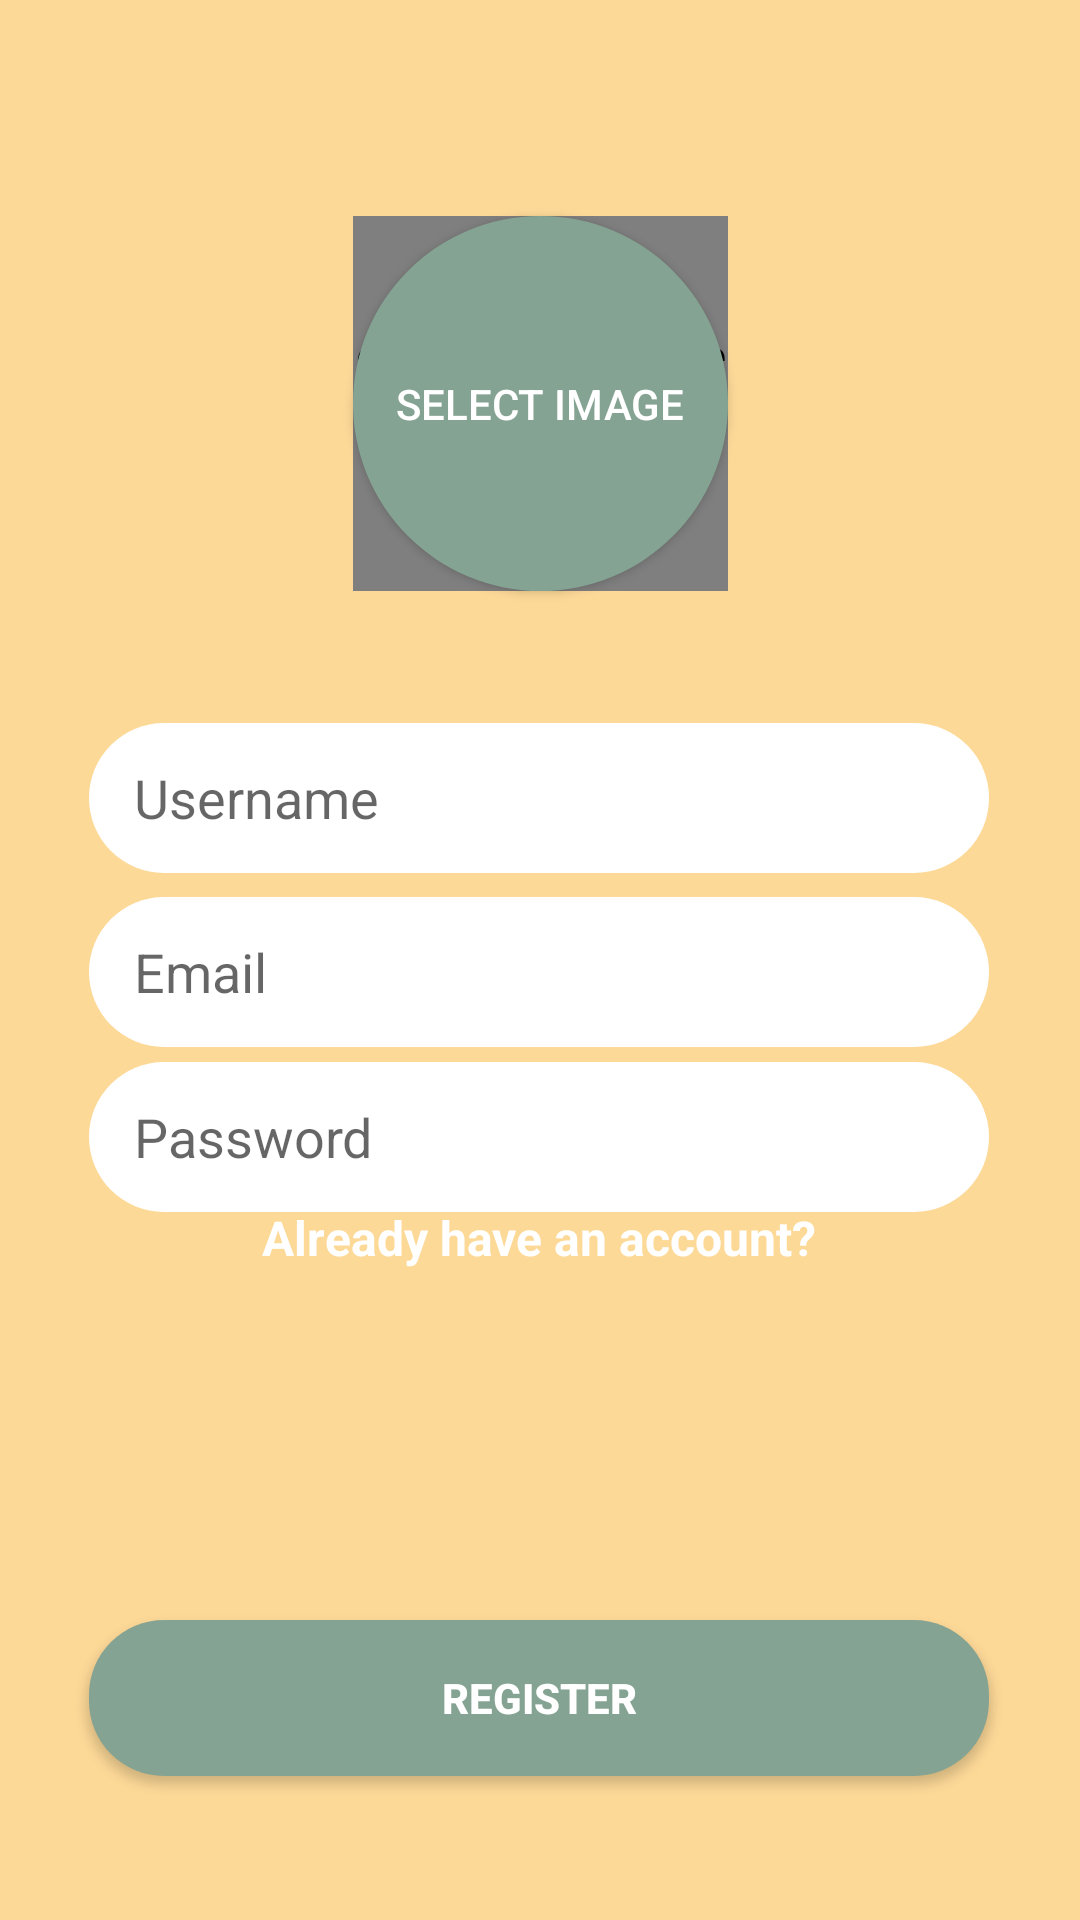

Here is an Android app screen rendered from its layout file. Give the layout XML and the strings, colors and styles it references.
<!-- AndroidManifest.xml: application theme AppTheme -->
<!-- res/layout/activity_main.xml -->
<?xml version="1.0" encoding="utf-8"?>

<androidx.constraintlayout.widget.ConstraintLayout xmlns:android="http://schemas.android.com/apk/res/android"
    xmlns:app="http://schemas.android.com/apk/res-auto"
    xmlns:tools="http://schemas.android.com/tools"
    android:layout_width="match_parent"
    android:layout_height="match_parent"
    android:background="@color/dark3"
    tools:context=".registerlogin.RegisterActivity">

    <EditText
        android:id="@+id/etUsername_register"
        android:layout_width="300dp"
        android:layout_height="50dp"
        android:layout_marginTop="44dp"
        android:background="@drawable/rounded_column"
        android:ems="10"
        android:hint="Username"
        android:inputType="textPersonName"
        android:paddingLeft="15dp"
        app:layout_constraintEnd_toEndOf="parent"
        app:layout_constraintHorizontal_bias="0.495"
        app:layout_constraintStart_toStartOf="parent"
        app:layout_constraintTop_toBottomOf="@+id/buSelectImage" />

    <EditText
        android:id="@+id/etEmail_register"
        android:layout_width="300dp"
        android:layout_height="50dp"
        android:layout_marginTop="8dp"
        android:background="@drawable/rounded_column"
        android:ems="10"
        android:hint="Email"
        android:inputType="textEmailAddress"
        android:paddingLeft="15dp"
        app:layout_constraintEnd_toEndOf="@+id/etUsername_register"
        app:layout_constraintStart_toStartOf="@+id/etUsername_register"
        app:layout_constraintTop_toBottomOf="@+id/etUsername_register" />

    <EditText
        android:id="@+id/etPassword_register"
        android:layout_width="300dp"
        android:layout_height="50dp"
        android:background="@drawable/rounded_column"
        android:ems="10"
        android:hint="Password"
        android:inputType="textPassword"
        android:paddingLeft="15dp"
        app:layout_constraintBottom_toBottomOf="parent"
        app:layout_constraintEnd_toEndOf="@+id/etEmail_register"
        app:layout_constraintHorizontal_bias="0.0"
        app:layout_constraintStart_toStartOf="@+id/etEmail_register"
        app:layout_constraintTop_toBottomOf="@+id/etEmail_register"
        app:layout_constraintVertical_bias="0.021" />

    <Button
        android:id="@+id/buRegister"
        android:layout_width="0dp"
        android:layout_height="52dp"
        android:layout_marginBottom="48dp"
        android:background="@drawable/rounded_column_darker"
        android:text="Register"
        android:textColor="@color/white"
        android:textStyle="bold"
        app:layout_constraintBottom_toBottomOf="parent"
        app:layout_constraintEnd_toEndOf="@+id/etPassword_register"
        app:layout_constraintHorizontal_bias="0.0"
        app:layout_constraintStart_toStartOf="@+id/etPassword_register" />

    <TextView
        android:id="@+id/tvHaveAccount"
        android:layout_width="wrap_content"
        android:layout_height="21dp"
        android:layout_marginBottom="128dp"
        android:text="Already have an account?"
        android:textColor="@color/white"
        android:textSize="16sp"
        android:textStyle="bold"
        app:layout_constraintBottom_toTopOf="@+id/buRegister"
        app:layout_constraintEnd_toEndOf="@+id/etPassword_register"
        app:layout_constraintStart_toStartOf="@+id/etPassword_register"
        app:layout_constraintTop_toBottomOf="@+id/etPassword_register"
        app:layout_constraintVertical_bias="0.197" />

    <Button
        android:id="@+id/buSelectImage"
        android:layout_width="125dp"
        android:layout_height="125dp"
        android:layout_marginTop="72dp"
        android:background="@drawable/rounded_pictures_column"
        android:shadowColor="#000000"
        android:text="SELECT IMAGE"
        android:textColor="@color/white"
        app:layout_constraintEnd_toEndOf="parent"
        app:layout_constraintStart_toStartOf="parent"
        app:layout_constraintTop_toTopOf="parent" />

    <de.hdodenhof.circleimageview.CircleImageView
        android:id="@+id/ivSelectImage"
        android:layout_width="125dp"
        android:layout_height="125dp"
        app:civ_border_color="@color/dark1"
        app:civ_border_width="4dp"
        app:layout_constraintBottom_toBottomOf="@+id/buSelectImage"
        app:layout_constraintEnd_toEndOf="@+id/buSelectImage"
        app:layout_constraintStart_toStartOf="@+id/buSelectImage"
        app:layout_constraintTop_toTopOf="@+id/buSelectImage" />


</androidx.constraintlayout.widget.ConstraintLayout>
<!-- resources referenced by this layout -->
<resources>
  <color name="dark1">#85a392</color>
  <color name="dark3">#fdd998</color>
  <color name="white">#ffffff</color>
  <!-- drawable rounded_column (drawable) -->
  <?xml version="1.0" encoding="utf-8"?>
  
  <shape xmlns:android="http://schemas.android.com/apk/res/android">
  
      <solid android:color="@color/white"/>
      <corners android:radius="25dp"/>
  </shape>
  <!-- drawable rounded_column_darker (drawable) -->
  <?xml version="1.0" encoding="utf-8"?>
  
  <shape xmlns:android="http://schemas.android.com/apk/res/android">
  
      <solid android:color="@color/dark1"/>
      <corners android:radius="25dp"/>
  </shape>
  <!-- drawable rounded_pictures_column (drawable) -->
  <?xml version="1.0" encoding="utf-8"?>
  
  <shape xmlns:android="http://schemas.android.com/apk/res/android">
  
      <solid android:color="@color/dark1"/>
      <corners android:radius="75dp"/>
  </shape>
  <style name="AppTheme" parent="Theme.AppCompat.Light.DarkActionBar">
          
          <item name="colorPrimary">@color/dark1</item>
          <item name="colorPrimaryDark">@color/dark1</item>
          <item name="colorAccent">@color/colorAccent</item>
      </style>
  <color name="colorAccent">#03DAC5</color>
</resources>
